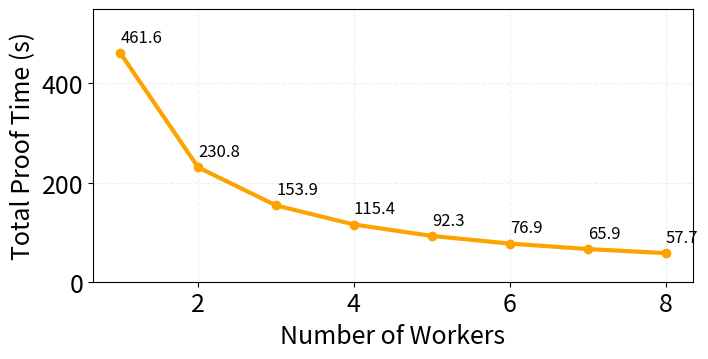

The matplotlib source for this figure:
import matplotlib.pyplot as plt

# Data
num_workers = [1, 2, 3, 4, 5, 6, 7, 8]
proof_times = [461.5695698, 230.78, 153.8565233, 115.3923924, 92.31391396, 76.92826163, 65.9, 57.69619622]

# Plot setup
fig, ax = plt.subplots(figsize=(7.2, 3.7))

# Plot line with markers
ax.plot(num_workers, proof_times, marker='o', linestyle='-', color='#FDA300', linewidth=3, markersize=6)

# Annotate each point with its proof time
for x, y in zip(num_workers, proof_times):
    ax.annotate(f'{y:.1f}', xy=(x, y), xytext=(0, 8),
                textcoords='offset points', ha='left', fontsize=12, color='black')

# Labels and title
ax.set_xlabel('Number of Workers', fontsize=18)
ax.set_ylabel('Total Proof Time (s)', fontsize=18)
# ax.set_title('Scaling Behavior of Proof Time (MNIST GAN)', fontsize=16)

# Ticks font size
ax.tick_params(axis='both', labelsize=18)
ax.set_ylim(0, 550)  # Set y-axis limit for better visibility
# Grid (optional, makes scale clearer)
ax.grid(True, linestyle='--', alpha=0.2)

plt.tight_layout()
plt.show()
